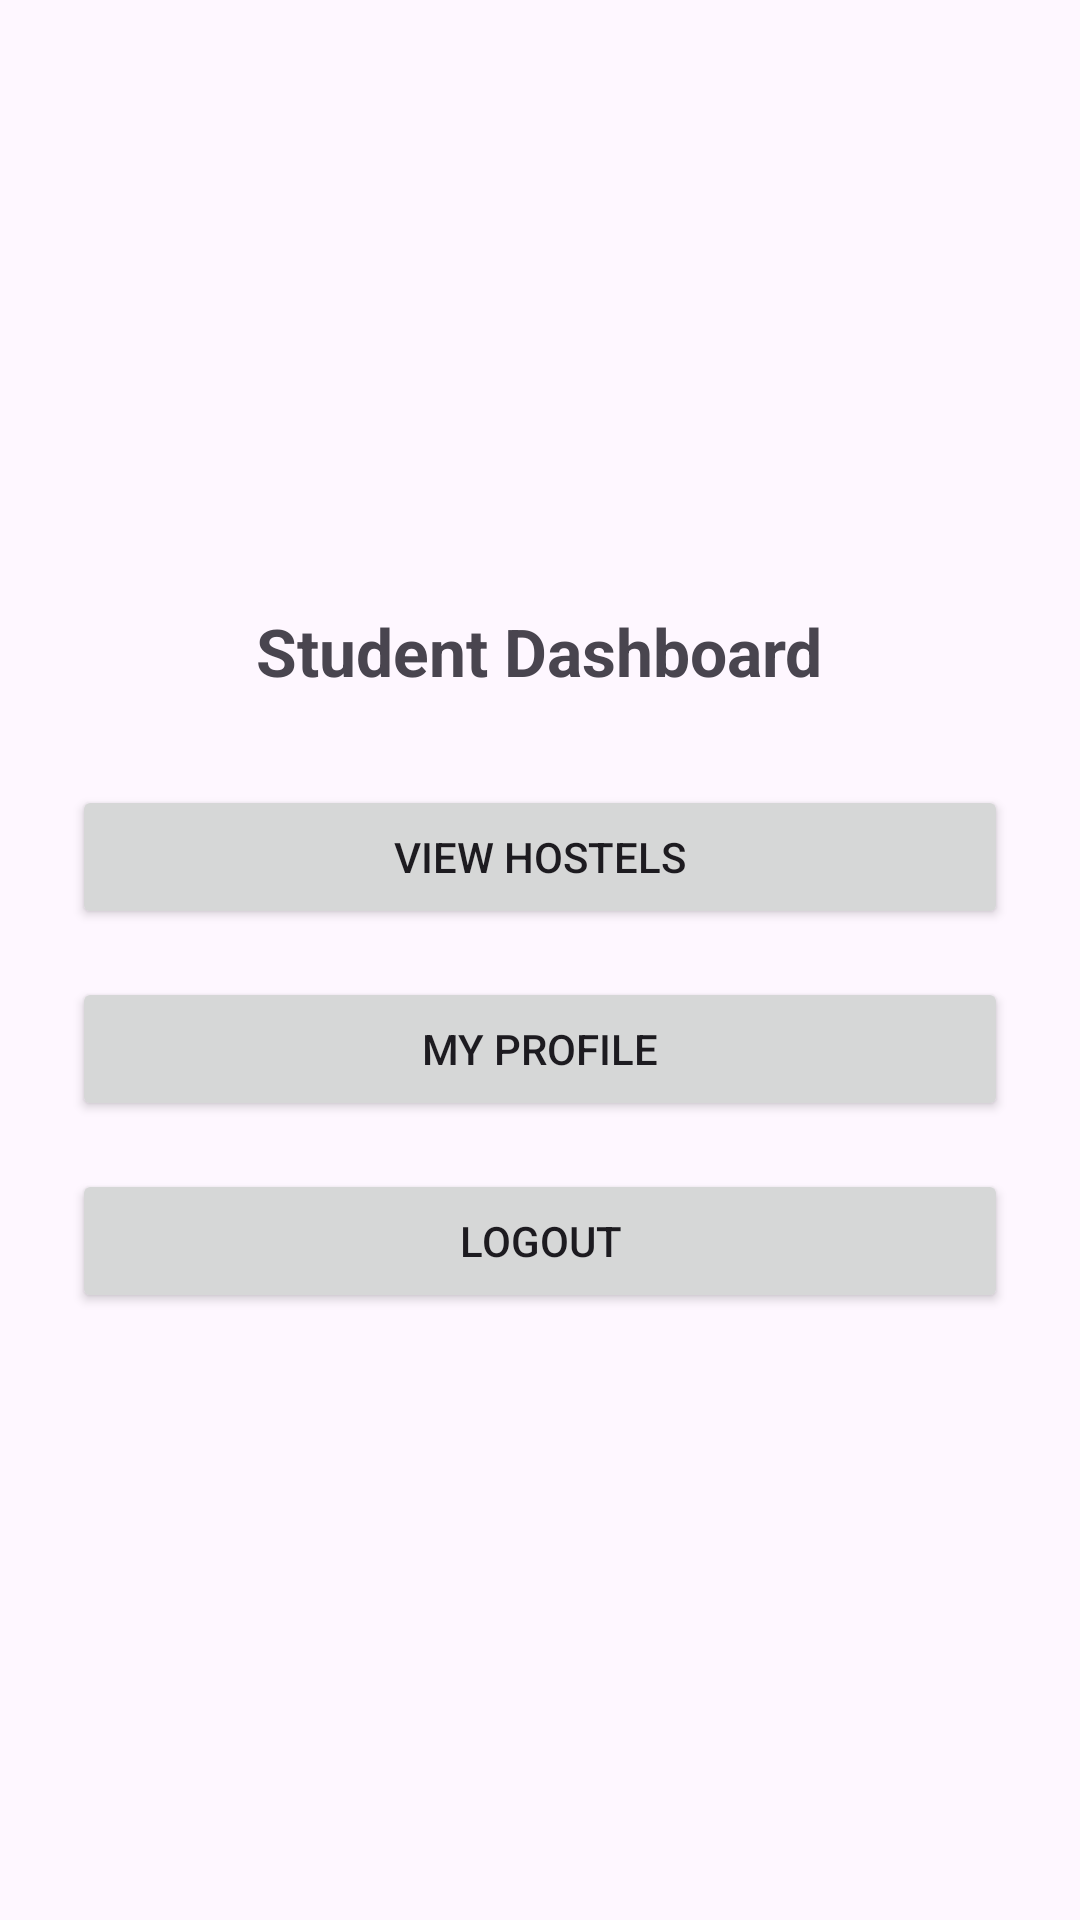

Write the Android layout XML for this screen, with the resource values it uses.
<!-- AndroidManifest.xml: application theme Theme.CampusStay -->
<!-- res/layout/activity_student_home.xml -->
<?xml version="1.0" encoding="utf-8"?>
<LinearLayout
    xmlns:android="http://schemas.android.com/apk/res/android"
    android:layout_width="match_parent"
    android:layout_height="match_parent"
    android:orientation="vertical"
    android:padding="24dp"
    android:gravity="center">

    <TextView
        android:layout_width="wrap_content"
        android:layout_height="wrap_content"
        android:text="Student Dashboard"
        android:textSize="22sp"
        android:textStyle="bold"
        android:layout_marginBottom="30dp"/>

    <Button
        android:id="@+id/btnViewHostels"
        android:layout_width="match_parent"
        android:layout_height="wrap_content"
        android:text="View Hostels"
        android:layout_marginBottom="16dp"/>

    <Button
        android:id="@+id/btnProfile"
        android:layout_width="match_parent"
        android:layout_height="wrap_content"
        android:text="My Profile"
        android:layout_marginBottom="16dp"/>

    <Button
        android:id="@+id/btnLogout"
        android:layout_width="match_parent"
        android:layout_height="wrap_content"
        android:text="Logout"/>

</LinearLayout>
<!-- resources referenced by this layout -->
<resources>
  <style name="Theme.CampusStay" parent="Base.Theme.CampusStay" />
  <style name="Base.Theme.CampusStay" parent="Theme.Material3.DayNight.NoActionBar">
          
          
      </style>
</resources>
